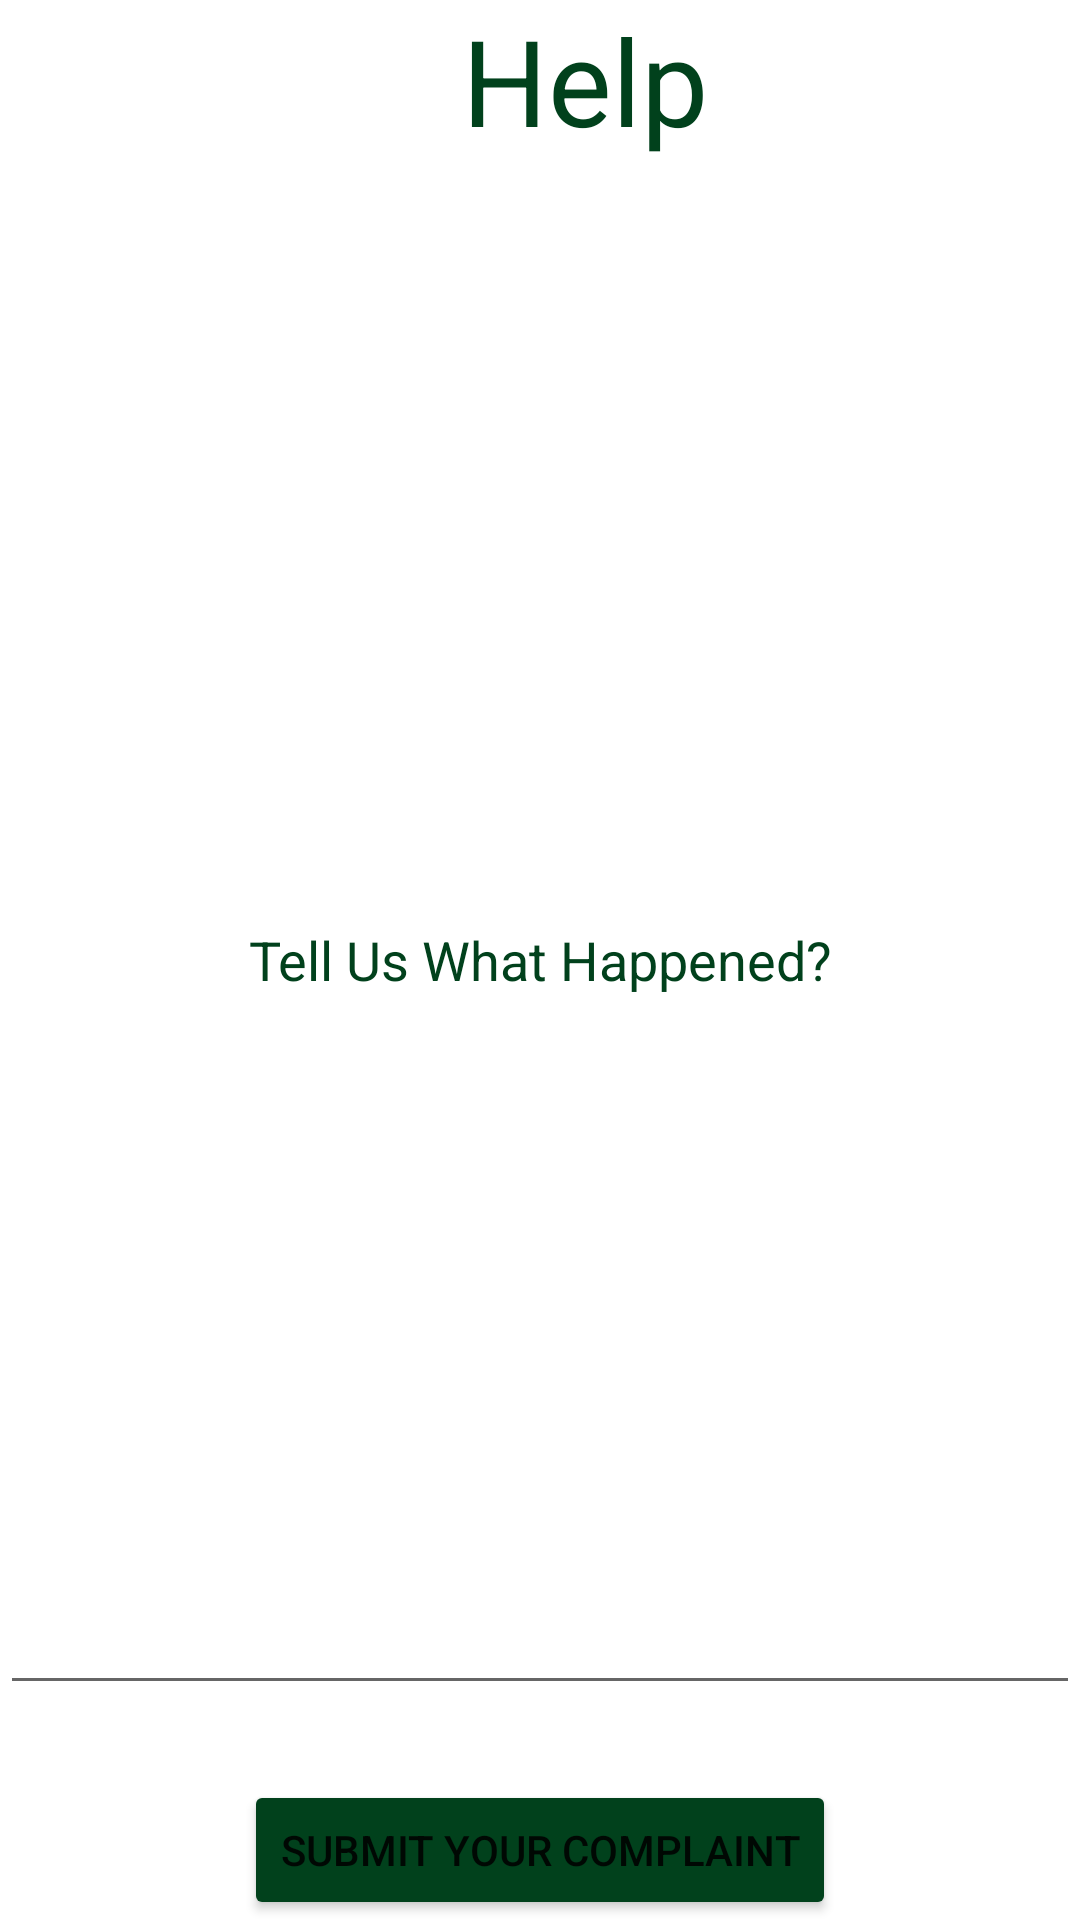

Layout XML and referenced resources for this Android screen:
<!-- AndroidManifest.xml: application theme Theme.GreenPak -->
<!-- res/layout/activity_complaints.xml -->
<?xml version="1.0" encoding="utf-8"?>
<LinearLayout xmlns:android="http://schemas.android.com/apk/res/android"
    xmlns:app="http://schemas.android.com/apk/res-auto"
    xmlns:tools="http://schemas.android.com/tools"
    android:layout_width="match_parent"
    android:layout_height="match_parent"
    tools:context=".complaints"
    android:orientation="vertical"
    android:background="@drawable/leaf4">

    <TextView
        android:layout_width="wrap_content"
        android:layout_height="wrap_content"
        android:text="Help"
        android:textSize="40dp"
        android:textColor="#01411c"
        android:layout_marginLeft="15dp"
        android:layout_gravity="center"
        />

    <EditText
        android:id="@+id/message"
        android:layout_width="match_parent"
        android:layout_height="500dp"
        android:hint="Tell Us What Happened?"
        android:textColor="#01411c"
        android:layout_marginTop="15dp"
        android:gravity="center"
        android:textColorHint="#01411c"/>

    <Button
        android:layout_marginTop="25dp"
        android:layout_width="wrap_content"
        android:layout_height="wrap_content"
        android:text="Submit Your Complaint"
        android:layout_gravity="center"
        android:backgroundTint="#01411c"
        android:onClick="submit"/>



</LinearLayout>
<!-- resources referenced by this layout -->
<resources>
  <style name="Theme.GreenPak" parent="Theme.MaterialComponents.DayNight.DarkActionBar">
          
          <item name="colorPrimary">@color/purple_500</item>
          <item name="colorPrimaryVariant">@color/purple_700</item>
          <item name="colorOnPrimary">@color/white</item>
          
          <item name="colorSecondary">@color/teal_200</item>
          <item name="colorSecondaryVariant">@color/teal_700</item>
          <item name="colorOnSecondary">@color/black</item>
          
          <item name="android:statusBarColor" tools:targetApi="l">?attr/colorPrimaryVariant</item>
          
      </style>
  <!-- not gathered from this repository: default colours our renderer supplied (Android Studio template values) -->
  <color name="purple_500">#FF6200EE</color>
  <color name="purple_700">#FF3700B3</color>
  <color name="teal_200">#FF03DAC5</color>
  <color name="teal_700">#FF018786</color>
  <color name="black">#FF000000</color>
  <color name="white">#FFFFFFFF</color>
</resources>
